Dataset: dataset_removed (GitHub, nguyenvanbaoub2005/CLASSIFICATION_ML). Classes: cardboard, glass, metal, paper.

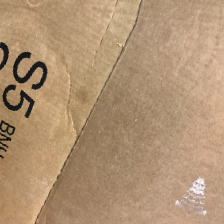
Label: cardboard

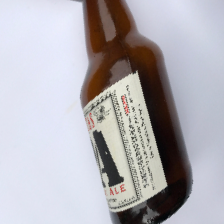
Label: glass

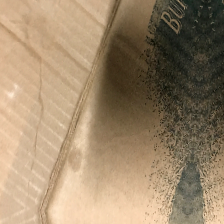
Label: cardboard

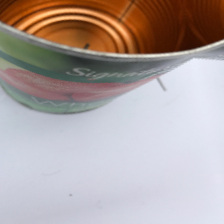
Label: metal

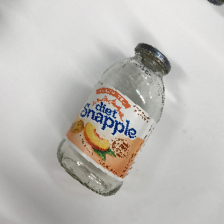
Label: glass

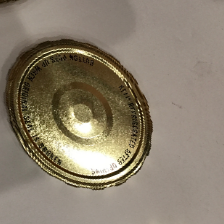
Label: metal
